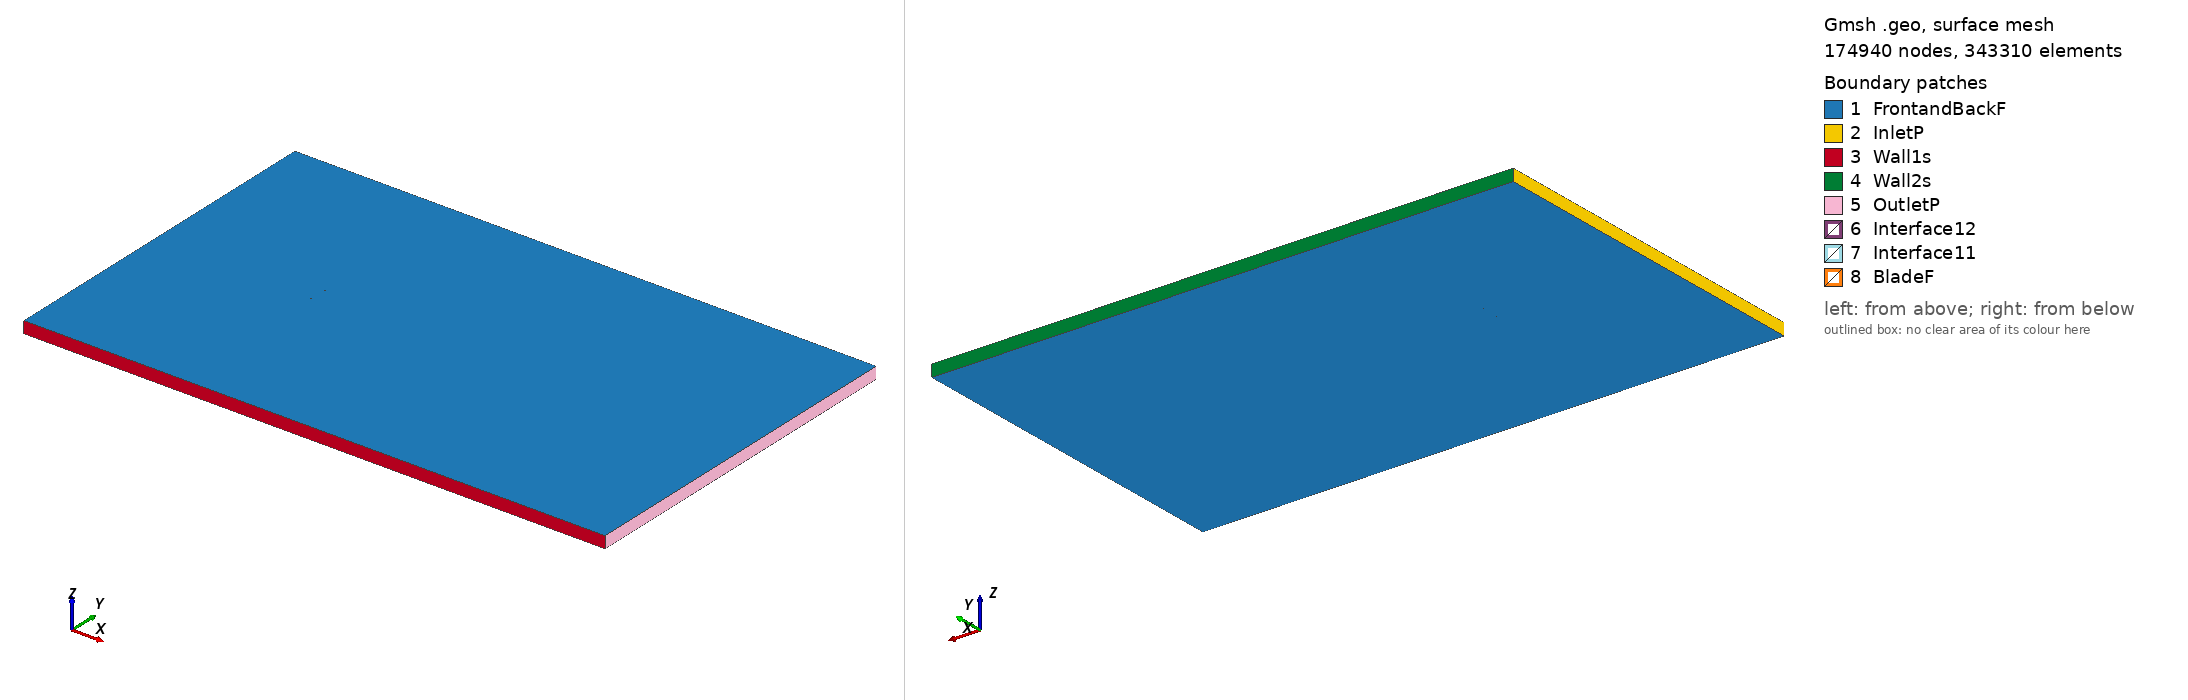

Gmsh geometry script, surface-meshed: 174940 nodes, 343310 surface elements. Boundary patches (legend numbers): 1 FrontandBackF, 2 InletP, 3 Wall1s, 4 Wall2s, 5 OutletP, 6 Interface12, 7 Interface11, 8 BladeF. Left view from above one corner, right view from below the opposite corner. Legend entries are the model's physical surfaces. The drawing asked Gmsh for element sizes between 1% and 20% of the model's largest extent; the script's own settings can give other sizes.

=== daytonwrightt1_tsr_-0.25989_aoa_-2.9623.geo (drawn) ===
SetFactory("OpenCASCADE");

Point(1) = {0.075113, 0.736112, 0, 1.0};
Point(2) = {0.070381, 0.737374, 0, 1.0};
Point(3) = {0.062619, 0.739347, 0, 1.0};
Point(4) = {0.047116, 0.742911, 0, 1.0};
Point(5) = {0.031645, 0.745833, 0, 1.0};
Point(6) = {0.016215, 0.747960, 0, 1.0};
Point(7) = {0.000822, 0.749385, 0, 1.0};
Point(8) = {-0.014529, 0.750000, 0, 1.0};
Point(9) = {-0.029830, 0.749652, 0, 1.0};
Point(10) = {-0.045071, 0.748128, 0, 1.0};
Point(11) = {-0.052652, 0.746603, 0, 1.0};
Point(12) = {-0.060180, 0.744068, 0, 1.0};
Point(13) = {-0.063926, 0.742434, 0, 1.0};
Point(14) = {-0.067653, 0.740449, 0, 1.0};
Point(15) = {-0.071341, 0.737715, 0, 1.0};
Point(16) = {-0.073162, 0.735890, 0, 1.0};
Point(17) = {-0.074900, 0.732476, 0, 1.0};
Point(18) = {-0.072829, 0.729458, 0, 1.0};
Point(19) = {-0.070872, 0.728655, 0, 1.0};
Point(20) = {-0.067000, 0.727829, 0, 1.0};
Point(21) = {-0.063152, 0.727477, 0, 1.0};
Point(22) = {-0.059315, 0.727354, 0, 1.0};
Point(23) = {-0.051663, 0.727489, 0, 1.0};
Point(24) = {-0.044025, 0.727915, 0, 1.0};
Point(25) = {-0.028773, 0.729225, 0, 1.0};
Point(26) = {-0.013520, 0.730505, 0, 1.0};
Point(27) = {0.001761, 0.731249, 0, 1.0};
Point(28) = {0.017062, 0.731597, 0, 1.0};
Point(29) = {0.032367, 0.731883, 0, 1.0};
Point(30) = {0.047648, 0.732628, 0, 1.0};
Point(31) = {0.062914, 0.733663, 0, 1.0};
Point(32) = {0.070545, 0.734211, 0, 1.0};
Point(33) = {0.075190, 0.734621, 0, 1.0};
Point(34) = {-0.075113, -0.736112, 0, 1.0};
Point(35) = {-0.070381, -0.737374, 0, 1.0};
Point(36) = {-0.062619, -0.739347, 0, 1.0};
Point(37) = {-0.047116, -0.742911, 0, 1.0};
Point(38) = {-0.031645, -0.745833, 0, 1.0};
Point(39) = {-0.016215, -0.747960, 0, 1.0};
Point(40) = {-0.000822, -0.749385, 0, 1.0};
Point(41) = {0.014529, -0.750000, 0, 1.0};
Point(42) = {0.029830, -0.749652, 0, 1.0};
Point(43) = {0.045071, -0.748128, 0, 1.0};
Point(44) = {0.052652, -0.746603, 0, 1.0};
Point(45) = {0.060180, -0.744068, 0, 1.0};
Point(46) = {0.063926, -0.742434, 0, 1.0};
Point(47) = {0.067653, -0.740449, 0, 1.0};
Point(48) = {0.071341, -0.737715, 0, 1.0};
Point(49) = {0.073162, -0.735890, 0, 1.0};
Point(50) = {0.074900, -0.732476, 0, 1.0};
Point(51) = {0.072829, -0.729458, 0, 1.0};
Point(52) = {0.070872, -0.728655, 0, 1.0};
Point(53) = {0.067000, -0.727829, 0, 1.0};
Point(54) = {0.063152, -0.727477, 0, 1.0};
Point(55) = {0.059315, -0.727354, 0, 1.0};
Point(56) = {0.051663, -0.727489, 0, 1.0};
Point(57) = {0.044025, -0.727915, 0, 1.0};
Point(58) = {0.028773, -0.729225, 0, 1.0};
Point(59) = {0.013520, -0.730505, 0, 1.0};
Point(60) = {-0.001761, -0.731249, 0, 1.0};
Point(61) = {-0.017062, -0.731597, 0, 1.0};
Point(62) = {-0.032367, -0.731883, 0, 1.0};
Point(63) = {-0.047648, -0.732628, 0, 1.0};
Point(64) = {-0.062914, -0.733663, 0, 1.0};
Point(65) = {-0.070545, -0.734211, 0, 1.0};
Point(66) = {-0.075190, -0.734621, 0, 1.0};

// Lines: first blade (splines 1-4)
Spline(1) = {1:33};
Spline(2) = {33,1};

// Lines: second blade (splines 5-8)
Spline(3) = {34:66};
Spline(4) = {66,34};

// Outer domain (points 20001-4 and lines)
Point(67) = {-13.50000000, -15.00000000, 0, 1.0};
Point(68) = {-13.50000000, 15.00000000, 0, 1.0};
Point(69) = {36.00000000, 15.00000000, 0, 1.0};
Point(70) = {36.00000000, -15.00000000, 0, 1.0};
Line(11) = {67, 68};
Line(12) = {68, 69};
Line(13) = {69, 70};
Line(14) = {67, 70};

// Interface (between moving and stationary domain) (circles)
Circle(9) = {0, 0, 0, 0.80000000, 0, 2*Pi};
Circle(10) = {0, 0, 0, 0.80000000, 0, 2*Pi};

// Loops collect Lines/Splines/etc (blade1, blade2, domain, first circle)
Line Loop(1) = {1:2};
Line Loop(2) = {3:4};
Line Loop(3) = {11,12,13,-14};
Line Loop(4) = {9};

// BooleanDifference cuts out the circle/interface from the domain
Plane Surface(1) = {3};
Plane Surface(2) = {4};
BooleanDifference{ Surface{1}; Delete;}{ Surface{2}; Delete;}

// This one cuts out the blades from the inner circle/interface
Line Loop(6) = {10};
Plane Surface(5) = {6};
Plane Surface(6) = {1};
Plane Surface(7) = {2};
BooleanDifference{ Surface{5}; Delete;}{ Surface{6,7}; Delete;}

// extrude to 3rd dimension
Extrude {0, 0, 1} {Surface{1}; Surface{5}; Layers{1}; Recombine;}

// Physical Surfaces are the named boundaries (patches)
Physical Surface("Interface11") = {12};
Physical Surface("Interface12") = {10};

// sides of domain
Physical Surface("InletP") = {6};
Physical Surface("OutletP") = {9};

// top and bottom of domain
Physical Surface("Wall1s") = {7};
Physical Surface("Wall2s") = {8};

// Check FrontandBackF by ensuring there is nothing in the 3rd dimension
Physical Surface("FrontandBackF") = {1,11,5,17};
Physical Surface("BladeF") = {13:16};
Physical Volume("Turbine") = {2};
Physical Volume("Farfield") = {1};

// settings for airfoil boundary layer
Field[1] = BoundaryLayer;
Field[1].EdgesList = {1:4};
Field[1].hwall_n = 1e-3;
Field[1].thickness = 1.5e-2;
Field[1].ratio = 1.05;
Field[1].Quads = 1;
BoundaryLayer Field = 1;

// control points for mesh (blade and interface)
// floor((arc length / 1.5mm)/ 2) -> Transfinite Line
Transfinite Line {1,3} = 102 Using Progression 1;
Transfinite Line {2,4} = 2 Using Progression 1;
Transfinite Line {9, 15} = 800 Using Progression 1;

// For more information on gmsh syntax, visit http://gmsh.info/doc/texinfo/gmsh.html
